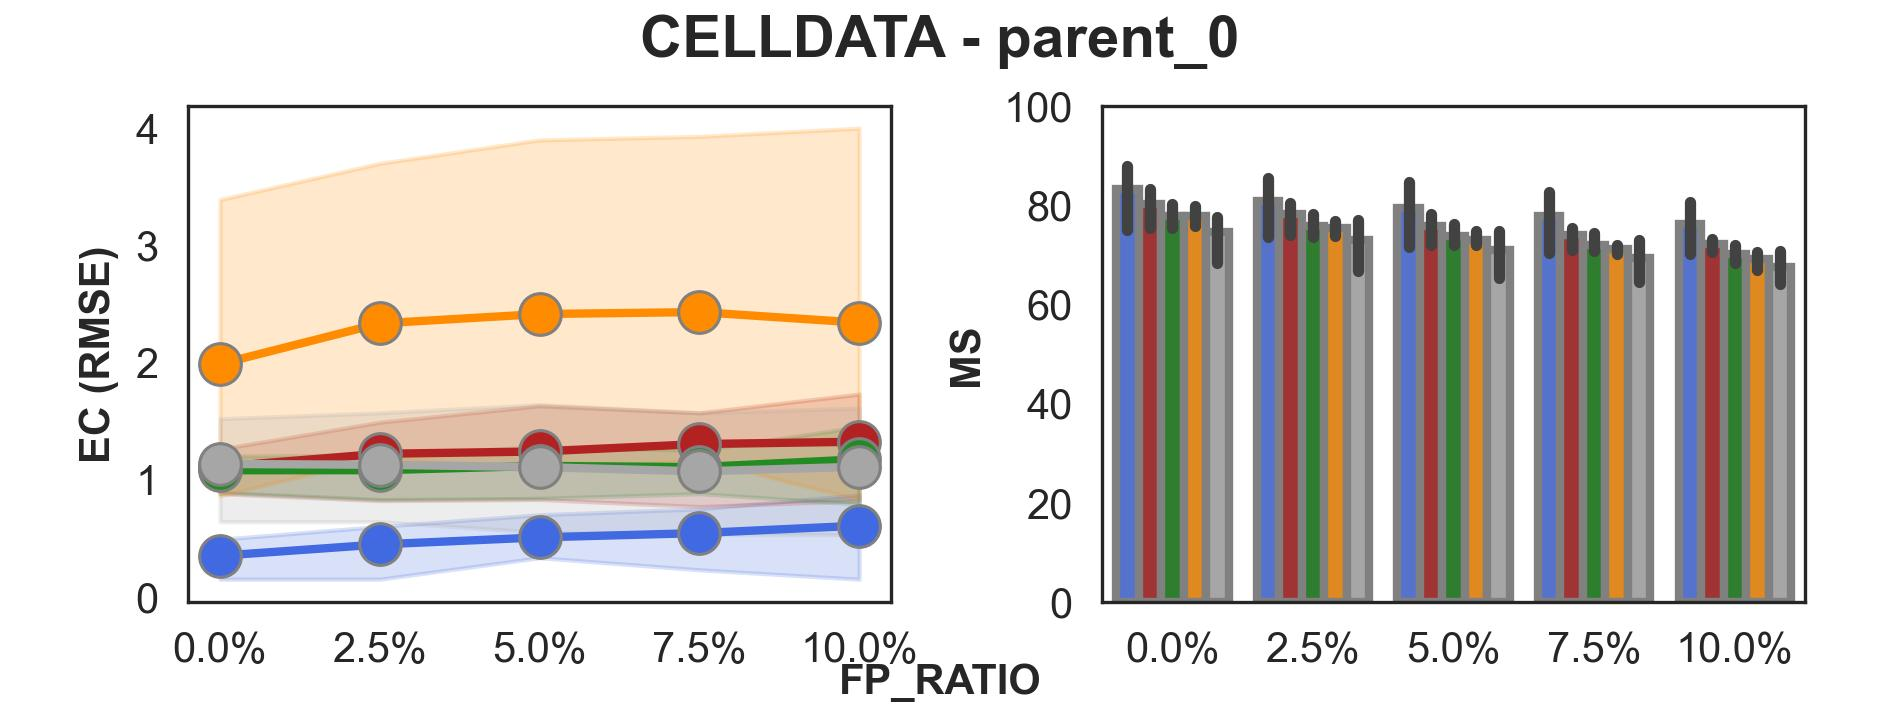

The file beside this chart, header and first rows:
FP_RATIO	tool	MS_mean	RMSE_mean
0.0	CLEMENT_decision	83.24 (103.6-107.0% ↑)	0.35
0.0	pyclonevi	80.33	1.11
0.0	quantumclone	77.77	1.99
0.0	sciclone	77.92	1.08
0.025	CLEMENT_decision	80.9 (103.5-107.3% ↑)	0.45
0.025	pyclonevi	78.18	1.22
0.025	quantumclone	75.39	2.33
0.025	sciclone	75.91	1.08
0.05	CLEMENT_decision	79.4 (104.8-108.7% ↑)	0.51
0.05	pyclonevi	75.73	1.24
0.05	quantumclone	73.02	2.41
0.05	sciclone	73.76	1.12
0.075	CLEMENT_decision	77.88 (105.4-109.5% ↑)	0.54
0.075	pyclonevi	73.92	1.3
0.075	quantumclone	71.11	2.43
0.075	sciclone	72.08	1.11
0.1	CLEMENT_decision	76.17 (105.6-110.2% ↑)	0.61
0.1	pyclonevi	72.14	1.32
0.1	quantumclone	69.13	2.34
0.1	sciclone	70.17	1.17
